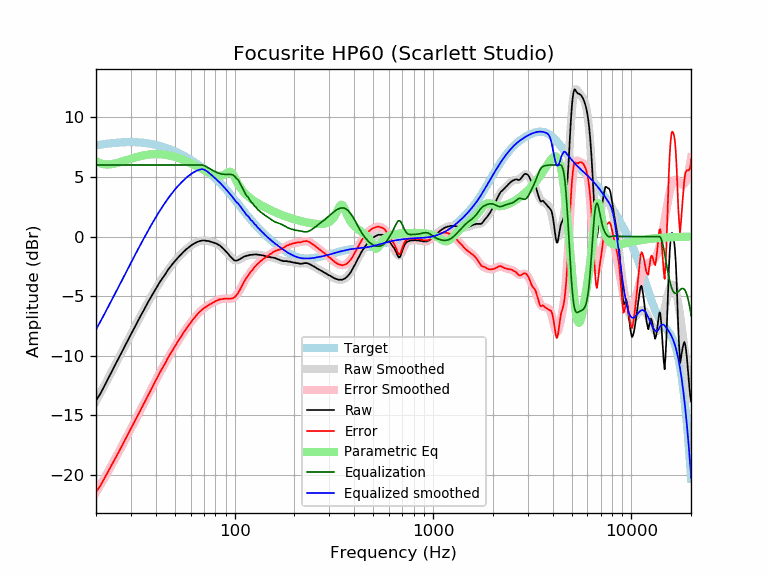

Values plotted in this chart, from the file beside it:
frequency, raw, error, smoothed, error_smoothed, equalization, parametric_eq, equalized_raw, equalized_smoothed, target
20, -13.76, -21.42, -13.81, -21.47, 6.00, 6.33, -7.76, -7.81, 7.66
21, -13.21, -20.92, -13.16, -20.87, 6.00, 6.14, -7.21, -7.16, 7.71
22, -12.56, -20.32, -12.53, -20.29, 6.00, 6.05, -6.56, -6.53, 7.75
23, -11.93, -19.72, -11.92, -19.72, 6.00, 6.04, -5.93, -5.92, 7.79
24, -11.33, -19.16, -11.34, -19.16, 6.00, 6.07, -5.33, -5.34, 7.83
25, -10.76, -18.62, -10.76, -18.62, 6.00, 6.13, -4.76, -4.76, 7.86
26, -10.21, -18.09, -10.21, -18.09, 6.00, 6.21, -4.21, -4.21, 7.88
27, -9.67, -17.57, -9.68, -17.58, 6.00, 6.29, -3.67, -3.68, 7.90
28, -9.17, -17.08, -9.17, -17.08, 6.00, 6.37, -3.17, -3.17, 7.91
29, -8.68, -16.60, -8.68, -16.60, 6.00, 6.45, -2.68, -2.68, 7.92
30, -8.20, -16.12, -8.20, -16.12, 6.00, 6.53, -2.20, -2.20, 7.92
31, -7.75, -15.67, -7.75, -15.67, 6.00, 6.60, -1.75, -1.75, 7.92
32, -7.31, -15.22, -7.31, -15.22, 6.00, 6.66, -1.31, -1.31, 7.91
33, -6.89, -14.79, -6.89, -14.79, 6.00, 6.72, -0.89, -0.89, 7.90
34, -6.49, -14.37, -6.49, -14.36, 6.00, 6.77, -0.49, -0.49, 7.88
35, -6.10, -13.96, -6.10, -13.95, 6.00, 6.81, -0.10, -0.10, 7.86
36, -5.72, -13.55, -5.73, -13.55, 6.00, 6.85, 0.28, 0.27, 7.83
37, -5.36, -13.16, -5.37, -13.17, 6.00, 6.88, 0.64, 0.63, 7.80
38, -5.03, -12.79, -5.03, -12.79, 6.00, 6.90, 0.97, 0.97, 7.76
39, -4.71, -12.44, -4.70, -12.43, 6.00, 6.91, 1.29, 1.30, 7.73
40, -4.39, -12.08, -4.40, -12.08, 6.00, 6.91, 1.61, 1.60, 7.68
41, -4.10, -11.74, -4.10, -11.74, 6.00, 6.91, 1.90, 1.90, 7.64
42, -3.80, -11.39, -3.82, -11.41, 6.00, 6.91, 2.20, 2.18, 7.59
43, -3.56, -11.10, -3.56, -11.10, 6.00, 6.89, 2.44, 2.44, 7.54
44, -3.32, -10.81, -3.31, -10.80, 6.00, 6.88, 2.68, 2.69, 7.49
45, -3.09, -10.53, -3.07, -10.50, 6.00, 6.85, 2.91, 2.93, 7.44
46, -2.82, -10.20, -2.84, -10.22, 6.00, 6.83, 3.18, 3.16, 7.38
47, -2.62, -9.94, -2.63, -9.95, 6.00, 6.79, 3.38, 3.37, 7.32
48, -2.42, -9.68, -2.43, -9.69, 6.00, 6.76, 3.58, 3.57, 7.26
49, -2.23, -9.43, -2.24, -9.44, 6.00, 6.72, 3.77, 3.76, 7.20
50, -2.06, -9.20, -2.06, -9.20, 6.00, 6.68, 3.94, 3.94, 7.14
51, -1.90, -8.97, -1.89, -8.96, 6.00, 6.63, 4.10, 4.11, 7.07
52, -1.74, -8.75, -1.73, -8.74, 6.00, 6.58, 4.26, 4.27, 7.01
53, -1.59, -8.53, -1.59, -8.52, 6.00, 6.53, 4.41, 4.41, 6.94
54, -1.44, -8.31, -1.45, -8.32, 6.00, 6.48, 4.56, 4.55, 6.87
55, -1.31, -8.11, -1.31, -8.11, 6.00, 6.43, 4.69, 4.69, 6.80
56, -1.19, -7.92, -1.19, -7.92, 6.00, 6.37, 4.81, 4.81, 6.73
57, -1.07, -7.73, -1.08, -7.73, 6.00, 6.32, 4.93, 4.92, 6.66
58, -0.98, -7.57, -0.97, -7.55, 6.00, 6.26, 5.02, 5.03, 6.58
59, -0.87, -7.38, -0.87, -7.38, 6.00, 6.20, 5.13, 5.13, 6.51
60, -0.78, -7.22, -0.78, -7.22, 6.00, 6.14, 5.22, 5.22, 6.44
61, -0.69, -7.05, -0.70, -7.06, 6.00, 6.09, 5.31, 5.30, 6.36
62, -0.62, -6.91, -0.62, -6.91, 6.00, 6.03, 5.38, 5.38, 6.29
63, -0.56, -6.77, -0.55, -6.77, 6.00, 5.97, 5.44, 5.45, 6.21
64, -0.50, -6.64, -0.50, -6.63, 6.00, 5.91, 5.50, 5.50, 6.14
65, -0.44, -6.50, -0.45, -6.51, 6.00, 5.85, 5.56, 5.55, 6.06
66, -0.40, -6.39, -0.41, -6.39, 6.00, 5.79, 5.60, 5.59, 5.98
67, -0.37, -6.28, -0.37, -6.28, 6.00, 5.74, 5.63, 5.63, 5.91
68, -0.35, -6.18, -0.35, -6.18, 6.00, 5.68, 5.65, 5.65, 5.83
69, -0.33, -6.08, -0.34, -6.09, 5.99, 5.62, 5.65, 5.65, 5.75
70, -0.33, -6.00, -0.34, -6.01, 5.95, 5.57, 5.62, 5.62, 5.67
71, -0.33, -5.93, -0.34, -5.94, 5.91, 5.52, 5.58, 5.57, 5.60
72, -0.37, -5.89, -0.35, -5.87, 5.86, 5.46, 5.48, 5.50, 5.52
73, -0.37, -5.81, -0.37, -5.80, 5.80, 5.41, 5.43, 5.43, 5.44
74, -0.38, -5.74, -0.39, -5.74, 5.74, 5.37, 5.36, 5.36, 5.36
75, -0.41, -5.69, -0.41, -5.69, 5.69, 5.32, 5.27, 5.28, 5.28
76, -0.44, -5.64, -0.43, -5.63, 5.63, 5.28, 5.19, 5.20, 5.20
77, -0.46, -5.58, -0.46, -5.58, 5.58, 5.24, 5.11, 5.12, 5.12
78, -0.50, -5.53, -0.49, -5.52, 5.52, 5.20, 5.02, 5.03, 5.03
79, -0.53, -5.48, -0.52, -5.47, 5.47, 5.17, 4.94, 4.95, 4.95
... 553 more rows
